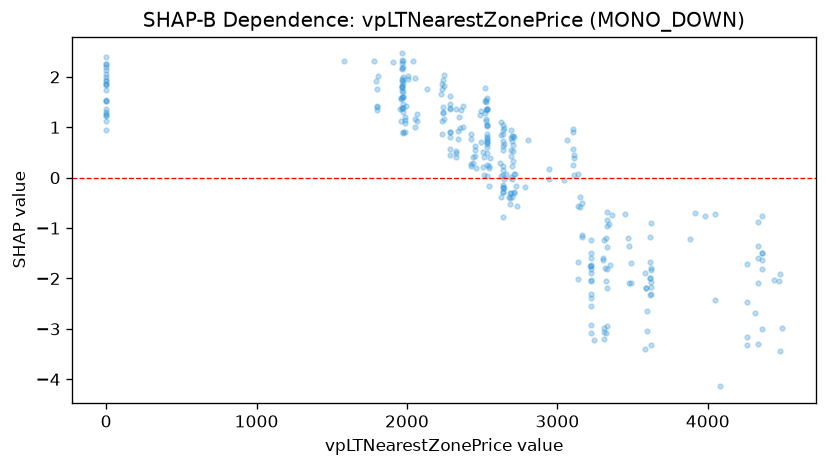

The data file committed next to this chart (first rows):
feature_value, shap_value
2227, 1.667
2457, 0.1878
2455, 0.6241
2455, 0.4278
2455, 0.5575
2358, 1.35
2286, 0.9123
2240, 1.401
2240, 1.941
2240, 1.29
2232, 1.123
2231, 1.852
2232, 0.876
2232, 1.763
2244, 1.811
2244, 2.036
2244, 1.173
2289, 0.4591
2495, 0.7026
3108, 0.389
3165, -0.5024
3165, -1.185
3165, -1.137
3316, -1.798
3313, -1.237
3313, -3.195
3313, -2.973
3313, -3.065
3108, 0.05163
3140, -1.667
3140, -2.01
3150, -0.5842
3150, -0.3764
3066, 0.7516
3244, -3.224
3222, -1.743
3222, -2.915
3222, -2.546
3222, -1.882
3222, -2.307
3222, -3.085
3222, -1.593
3222, -1.802
3222, -2.393
3222, -2.047
3222, -1.229
3222, -1.742
3222, -1.493
3222, -2.033
3214, -1.753
3489, -2.084
3489, -1.701
0.0, 0.9463
3475, -1.354
3475, -2.091
0.0, 2.133
0.0, 1.223
3469, -1.207
0.0, 2.194
0.0, 1.846
... 257 more rows
